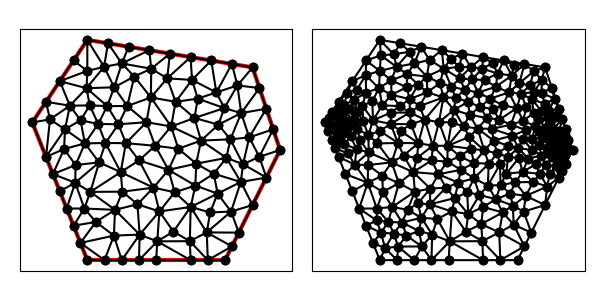

The data file committed next to this chart (first rows):
5.000000000000000000e+00, 1.100000000000000000e+01, 7.000000000000000000e+00, 6.000000000000000000e+00, 1.200000000000000000e+01, 6.000000000000000000e+00, 1.400000000000000000e+01, 1.000000000000000000e+01, 1.300000000000000000e+01, 1.300000000000000000e+01, 7.000000000000000000e+00, 1.400000000000000000e+01, 1.089104877692045292e+01, 1.116388839155161250e+01, 1.101044203181267100e+01, 1.186486216013985384e+01, 1.020588824131334071e+01, 1.175046714419184113e+01, 1.070245968334882036e+01, 1.159307256529443464e+01, 0.000000000000000000e+00, 1.754601064411168976e-01
5.000000000000000000e+00, 1.100000000000000000e+01, 7.000000000000000000e+00, 6.000000000000000000e+00, 1.200000000000000000e+01, 6.000000000000000000e+00, 1.400000000000000000e+01, 1.000000000000000000e+01, 1.300000000000000000e+01, 1.300000000000000000e+01, 7.000000000000000000e+00, 1.400000000000000000e+01, 1.350000000000000000e+01, 1.150000000000000000e+01, 1.287967032967032921e+01, 1.045989010989010914e+01, 1.375000000000000000e+01, 1.075000000000000000e+01, 1.337655677655677700e+01, 1.090329670329670364e+01, 0.000000000000000000e+00, 4.240445682905527591e-02
5.000000000000000000e+00, 1.100000000000000000e+01, 7.000000000000000000e+00, 6.000000000000000000e+00, 1.200000000000000000e+01, 6.000000000000000000e+00, 1.400000000000000000e+01, 1.000000000000000000e+01, 1.300000000000000000e+01, 1.300000000000000000e+01, 7.000000000000000000e+00, 1.400000000000000000e+01, 1.112846489784995541e+01, 1.034206704781433217e+01, 1.205030139270042966e+01, 9.713805427964821604e+00, 1.219512460445699453e+01, 1.038683321165847495e+01, 1.179129696500245927e+01, 1.014756856247920958e+01, 0.000000000000000000e+00, 1.567777719772200096e-01
5.000000000000000000e+00, 1.100000000000000000e+01, 7.000000000000000000e+00, 6.000000000000000000e+00, 1.200000000000000000e+01, 6.000000000000000000e+00, 1.400000000000000000e+01, 1.000000000000000000e+01, 1.300000000000000000e+01, 1.300000000000000000e+01, 7.000000000000000000e+00, 1.400000000000000000e+01, 1.020588824131334071e+01, 1.175046714419184113e+01, 1.080157705888613862e+01, 1.254456385695026910e+01, 9.898908378800857832e+00, 1.260122227106988113e+01, 1.030212455966677787e+01, 1.229875109073733164e+01, 0.000000000000000000e+00, 1.828902264619252649e-01
5.000000000000000000e+00, 1.100000000000000000e+01, 7.000000000000000000e+00, 6.000000000000000000e+00, 1.200000000000000000e+01, 6.000000000000000000e+00, 1.400000000000000000e+01, 1.000000000000000000e+01, 1.300000000000000000e+01, 1.300000000000000000e+01, 7.000000000000000000e+00, 1.400000000000000000e+01, 1.350000000000000000e+01, 1.150000000000000000e+01, 1.258634283299118373e+01, 1.133987259992754382e+01, 1.287967032967032921e+01, 1.045989010989010914e+01, 1.298867105422050372e+01, 1.109992090327255276e+01, 0.000000000000000000e+00, 7.706923674521586054e-02
5.000000000000000000e+00, 1.100000000000000000e+01, 7.000000000000000000e+00, 6.000000000000000000e+00, 1.200000000000000000e+01, 6.000000000000000000e+00, 1.400000000000000000e+01, 1.000000000000000000e+01, 1.300000000000000000e+01, 1.300000000000000000e+01, 7.000000000000000000e+00, 1.400000000000000000e+01, 1.205030139270042966e+01, 9.713805427964821604e+00, 1.112846489784995541e+01, 1.034206704781433217e+01, 1.095454175016492648e+01, 9.504506617637087373e+00, 1.137776934690510444e+01, 9.853459697805414308e+00, 0.000000000000000000e+00, 1.736083892176009391e-01
5.000000000000000000e+00, 1.100000000000000000e+01, 7.000000000000000000e+00, 6.000000000000000000e+00, 1.200000000000000000e+01, 6.000000000000000000e+00, 1.400000000000000000e+01, 1.000000000000000000e+01, 1.300000000000000000e+01, 1.300000000000000000e+01, 7.000000000000000000e+00, 1.400000000000000000e+01, 1.219512460445699453e+01, 1.038683321165847495e+01, 1.258634283299118373e+01, 1.133987259992754382e+01, 1.175934065934065842e+01, 1.091978021978022007e+01, 1.218026936559627948e+01, 1.088216201045541176e+01, 0.000000000000000000e+00, 1.498813276311583287e-01
5.000000000000000000e+00, 1.100000000000000000e+01, 7.000000000000000000e+00, 6.000000000000000000e+00, 1.200000000000000000e+01, 6.000000000000000000e+00, 1.400000000000000000e+01, 1.000000000000000000e+01, 1.300000000000000000e+01, 1.300000000000000000e+01, 7.000000000000000000e+00, 1.400000000000000000e+01, 1.175934065934065842e+01, 1.091978021978022007e+01, 1.258634283299118373e+01, 1.133987259992754382e+01, 1.197389860648958049e+01, 1.152146981192534092e+01, 1.210652736627380932e+01, 1.126037421054436827e+01, 0.000000000000000000e+00, 1.498813276311583287e-01
5.000000000000000000e+00, 1.100000000000000000e+01, 7.000000000000000000e+00, 6.000000000000000000e+00, 1.200000000000000000e+01, 6.000000000000000000e+00, 1.400000000000000000e+01, 1.000000000000000000e+01, 1.300000000000000000e+01, 1.300000000000000000e+01, 7.000000000000000000e+00, 1.400000000000000000e+01, 9.307401594536699463e+00, 1.190702588764684933e+01, 1.020588824131334071e+01, 1.175046714419184113e+01, 9.898908378800857832e+00, 1.260122227106988113e+01, 9.804066071550298744e+00, 1.208623843430285660e+01, 0.000000000000000000e+00, 2.122273697840206808e-01
5.000000000000000000e+00, 1.100000000000000000e+01, 7.000000000000000000e+00, 6.000000000000000000e+00, 1.200000000000000000e+01, 6.000000000000000000e+00, 1.400000000000000000e+01, 1.000000000000000000e+01, 1.300000000000000000e+01, 1.300000000000000000e+01, 7.000000000000000000e+00, 1.400000000000000000e+01, 9.307401594536699463e+00, 1.190702588764684933e+01, 9.146463339632564526e+00, 1.100951083859379409e+01, 1.004394896603926490e+01, 1.085414413735559336e+01, 9.499271300069509039e+00, 1.125689362119874737e+01, 0.000000000000000000e+00, 2.576786690880348840e-01
5.000000000000000000e+00, 1.100000000000000000e+01, 7.000000000000000000e+00, 6.000000000000000000e+00, 1.200000000000000000e+01, 6.000000000000000000e+00, 1.400000000000000000e+01, 1.000000000000000000e+01, 1.300000000000000000e+01, 1.300000000000000000e+01, 7.000000000000000000e+00, 1.400000000000000000e+01, 1.020588824131334071e+01, 1.175046714419184113e+01, 9.307401594536699463e+00, 1.190702588764684933e+01, 1.004394896603926490e+01, 1.085414413735559336e+01, 9.852412933963101693e+00, 1.150387905639809638e+01, 0.000000000000000000e+00, 2.122273697840206808e-01
5.000000000000000000e+00, 1.100000000000000000e+01, 7.000000000000000000e+00, 6.000000000000000000e+00, 1.200000000000000000e+01, 6.000000000000000000e+00, 1.400000000000000000e+01, 1.000000000000000000e+01, 1.300000000000000000e+01, 1.300000000000000000e+01, 7.000000000000000000e+00, 1.400000000000000000e+01, 1.133513729442384488e+01, 7.007259734758272351e+00, 1.225000000000000000e+01, 6.500000000000000000e+00, 1.250000000000000000e+01, 7.000000000000000000e+00, 1.202837909814128103e+01, 6.835753244919423821e+00, 1.000000000000000000e+00, 5.000000000000000000e-01
5.000000000000000000e+00, 1.100000000000000000e+01, 7.000000000000000000e+00, 6.000000000000000000e+00, 1.200000000000000000e+01, 6.000000000000000000e+00, 1.400000000000000000e+01, 1.000000000000000000e+01, 1.300000000000000000e+01, 1.300000000000000000e+01, 7.000000000000000000e+00, 1.400000000000000000e+01, 8.875000000000000000e+00, 6.000000000000000000e+00, 9.539249405666744508e+00, 6.683073475627738347e+00, 8.900192417592323935e+00, 6.927483080481151134e+00, 9.104813941086355555e+00, 6.536852185369629531e+00, 1.000000000000000000e+00, 5.000000000000000000e-01
5.000000000000000000e+00, 1.100000000000000000e+01, 7.000000000000000000e+00, 6.000000000000000000e+00, 1.200000000000000000e+01, 6.000000000000000000e+00, 1.400000000000000000e+01, 1.000000000000000000e+01, 1.300000000000000000e+01, 1.300000000000000000e+01, 7.000000000000000000e+00, 1.400000000000000000e+01, 1.265543078251472586e+01, 9.481720046892117892e+00, 1.219512460445699453e+01, 1.038683321165847495e+01, 1.205030139270042966e+01, 9.713805427964821604e+00, 1.230028559322405179e+01, 9.860786228838470890e+00, 0.000000000000000000e+00, 1.398763483791212181e-01
5.000000000000000000e+00, 1.100000000000000000e+01, 7.000000000000000000e+00, 6.000000000000000000e+00, 1.200000000000000000e+01, 6.000000000000000000e+00, 1.400000000000000000e+01, 1.000000000000000000e+01, 1.300000000000000000e+01, 1.300000000000000000e+01, 7.000000000000000000e+00, 1.400000000000000000e+01, 1.244964969575159586e+01, 1.234424250943039603e+01, 1.300000000000000000e+01, 1.300000000000000000e+01, 1.225000000000000000e+01, 1.312500000000000000e+01, 1.256654989858386529e+01, 1.282308083647679808e+01, 0.000000000000000000e+00, 1.463357449482843853e-01
5.000000000000000000e+00, 1.100000000000000000e+01, 7.000000000000000000e+00, 6.000000000000000000e+00, 1.200000000000000000e+01, 6.000000000000000000e+00, 1.400000000000000000e+01, 1.000000000000000000e+01, 1.300000000000000000e+01, 1.300000000000000000e+01, 7.000000000000000000e+00, 1.400000000000000000e+01, 1.324404268163169540e+01, 9.752978659184153187e+00, 1.375000000000000000e+01, 1.075000000000000000e+01, 1.287967032967032921e+01, 1.045989010989010914e+01, 1.329123767043400939e+01, 1.032095625635808744e+01, 0.000000000000000000e+00, 4.240445682905527591e-02
5.000000000000000000e+00, 1.100000000000000000e+01, 7.000000000000000000e+00, 6.000000000000000000e+00, 1.200000000000000000e+01, 6.000000000000000000e+00, 1.400000000000000000e+01, 1.000000000000000000e+01, 1.300000000000000000e+01, 1.300000000000000000e+01, 7.000000000000000000e+00, 1.400000000000000000e+01, 1.225000000000000000e+01, 1.312500000000000000e+01, 1.150000000000000000e+01, 1.325000000000000000e+01, 1.168459292941299488e+01, 1.209100269349740486e+01, 1.181153097647099770e+01, 1.282200089783246710e+01, 0.000000000000000000e+00, 1.797528958006496813e-01
5.000000000000000000e+00, 1.100000000000000000e+01, 7.000000000000000000e+00, 6.000000000000000000e+00, 1.200000000000000000e+01, 6.000000000000000000e+00, 1.400000000000000000e+01, 1.000000000000000000e+01, 1.300000000000000000e+01, 1.300000000000000000e+01, 7.000000000000000000e+00, 1.400000000000000000e+01, 1.244964969575159586e+01, 1.234424250943039603e+01, 1.197389860648958049e+01, 1.152146981192534092e+01, 1.258634283299118373e+01, 1.133987259992754382e+01, 1.233663037841078669e+01, 1.173519497376109477e+01, 0.000000000000000000e+00, 1.463357449482843853e-01
5.000000000000000000e+00, 1.100000000000000000e+01, 7.000000000000000000e+00, 6.000000000000000000e+00, 1.200000000000000000e+01, 6.000000000000000000e+00, 1.400000000000000000e+01, 1.000000000000000000e+01, 1.300000000000000000e+01, 1.300000000000000000e+01, 7.000000000000000000e+00, 1.400000000000000000e+01, 1.258634283299118373e+01, 1.133987259992754382e+01, 1.350000000000000000e+01, 1.150000000000000000e+01, 1.325000000000000000e+01, 1.225000000000000000e+01, 1.311211427766372850e+01, 1.169662419997584912e+01, 0.000000000000000000e+00, 7.706923674521586054e-02
5.000000000000000000e+00, 1.100000000000000000e+01, 7.000000000000000000e+00, 6.000000000000000000e+00, 1.200000000000000000e+01, 6.000000000000000000e+00, 1.400000000000000000e+01, 1.000000000000000000e+01, 1.300000000000000000e+01, 1.300000000000000000e+01, 7.000000000000000000e+00, 1.400000000000000000e+01, 1.168459292941299488e+01, 1.209100269349740486e+01, 1.080157705888613862e+01, 1.254456385695026910e+01, 1.101044203181267100e+01, 1.186486216013985384e+01, 1.116553734003726817e+01, 1.216680957019584319e+01, 0.000000000000000000e+00, 1.754601064411168976e-01
5.000000000000000000e+00, 1.100000000000000000e+01, 7.000000000000000000e+00, 6.000000000000000000e+00, 1.200000000000000000e+01, 6.000000000000000000e+00, 1.400000000000000000e+01, 1.000000000000000000e+01, 1.300000000000000000e+01, 1.300000000000000000e+01, 7.000000000000000000e+00, 1.400000000000000000e+01, 1.168459292941299488e+01, 1.209100269349740486e+01, 1.150000000000000000e+01, 1.325000000000000000e+01, 1.080157705888613862e+01, 1.254456385695026910e+01, 1.132872332943304450e+01, 1.262852218348255917e+01, 0.000000000000000000e+00, 1.828023928222229644e-01
5.000000000000000000e+00, 1.100000000000000000e+01, 7.000000000000000000e+00, 6.000000000000000000e+00, 1.200000000000000000e+01, 6.000000000000000000e+00, 1.400000000000000000e+01, 1.000000000000000000e+01, 1.300000000000000000e+01, 1.300000000000000000e+01, 7.000000000000000000e+00, 1.400000000000000000e+01, 1.244964969575159586e+01, 1.234424250943039603e+01, 1.258634283299118373e+01, 1.133987259992754382e+01, 1.325000000000000000e+01, 1.225000000000000000e+01, 1.276199750958092771e+01, 1.197803836978597936e+01, 0.000000000000000000e+00, 1.124651506568425108e-01
5.000000000000000000e+00, 1.100000000000000000e+01, 7.000000000000000000e+00, 6.000000000000000000e+00, 1.200000000000000000e+01, 6.000000000000000000e+00, 1.400000000000000000e+01, 1.000000000000000000e+01, 1.300000000000000000e+01, 1.300000000000000000e+01, 7.000000000000000000e+00, 1.400000000000000000e+01, 1.244964969575159586e+01, 1.234424250943039603e+01, 1.225000000000000000e+01, 1.312500000000000000e+01, 1.168459292941299488e+01, 1.209100269349740486e+01, 1.212808087505486299e+01, 1.252008173430926696e+01, 0.000000000000000000e+00, 1.463357449482843853e-01
5.000000000000000000e+00, 1.100000000000000000e+01, 7.000000000000000000e+00, 6.000000000000000000e+00, 1.200000000000000000e+01, 6.000000000000000000e+00, 1.400000000000000000e+01, 1.000000000000000000e+01, 1.300000000000000000e+01, 1.300000000000000000e+01, 7.000000000000000000e+00, 1.400000000000000000e+01, 1.197389860648958049e+01, 1.152146981192534092e+01, 1.168459292941299488e+01, 1.209100269349740486e+01, 1.101044203181267100e+01, 1.186486216013985384e+01, 1.155631118923841605e+01, 1.182577822185419869e+01, 0.000000000000000000e+00, 1.559099640249987095e-01
5.000000000000000000e+00, 1.100000000000000000e+01, 7.000000000000000000e+00, 6.000000000000000000e+00, 1.200000000000000000e+01, 6.000000000000000000e+00, 1.400000000000000000e+01, 1.000000000000000000e+01, 1.300000000000000000e+01, 1.300000000000000000e+01, 7.000000000000000000e+00, 1.400000000000000000e+01, 1.000000000000000000e+01, 1.350000000000000000e+01, 9.898908378800857832e+00, 1.260122227106988113e+01, 1.075000000000000000e+01, 1.337500000000000000e+01, 1.021630279293361987e+01, 1.315874075702329371e+01, 0.000000000000000000e+00, 2.051097948423820372e-01
5.000000000000000000e+00, 1.100000000000000000e+01, 7.000000000000000000e+00, 6.000000000000000000e+00, 1.200000000000000000e+01, 6.000000000000000000e+00, 1.400000000000000000e+01, 1.000000000000000000e+01, 1.300000000000000000e+01, 1.300000000000000000e+01, 7.000000000000000000e+00, 1.400000000000000000e+01, 1.080157705888613862e+01, 1.254456385695026910e+01, 1.075000000000000000e+01, 1.337500000000000000e+01, 9.898908378800857832e+00, 1.260122227106988113e+01, 1.048349514589566489e+01, 1.284026204267338223e+01, 0.000000000000000000e+00, 1.828902264619252649e-01
5.000000000000000000e+00, 1.100000000000000000e+01, 7.000000000000000000e+00, 6.000000000000000000e+00, 1.200000000000000000e+01, 6.000000000000000000e+00, 1.400000000000000000e+01, 1.000000000000000000e+01, 1.300000000000000000e+01, 1.300000000000000000e+01, 7.000000000000000000e+00, 1.400000000000000000e+01, 6.560500586140555868e+00, 8.812498490367742576e+00, 6.000000000000000000e+00, 8.500000000000000000e+00, 6.250000000000000000e+00, 7.875000000000000000e+00, 6.270166862046852252e+00, 8.395832830122580859e+00, 1.000000000000000000e+00, 5.000000000000000000e-01
5.000000000000000000e+00, 1.100000000000000000e+01, 7.000000000000000000e+00, 6.000000000000000000e+00, 1.200000000000000000e+01, 6.000000000000000000e+00, 1.400000000000000000e+01, 1.000000000000000000e+01, 1.300000000000000000e+01, 1.300000000000000000e+01, 7.000000000000000000e+00, 1.400000000000000000e+01, 1.080157705888613862e+01, 1.254456385695026910e+01, 1.150000000000000000e+01, 1.325000000000000000e+01, 1.075000000000000000e+01, 1.337500000000000000e+01, 1.101719235296204680e+01, 1.305652128565009029e+01, 0.000000000000000000e+00, 1.828902264619252649e-01
5.000000000000000000e+00, 1.100000000000000000e+01, 7.000000000000000000e+00, 6.000000000000000000e+00, 1.200000000000000000e+01, 6.000000000000000000e+00, 1.400000000000000000e+01, 1.000000000000000000e+01, 1.300000000000000000e+01, 1.300000000000000000e+01, 7.000000000000000000e+00, 1.400000000000000000e+01, 9.319841985314628374e+00, 1.295172845655354621e+01, 8.705138936078100187e+00, 1.266833361646860112e+01, 9.307401594536699463e+00, 1.190702588764684933e+01, 9.110794171976476008e+00, 1.250902932022299829e+01, 0.000000000000000000e+00, 2.130958024935930284e-01
5.000000000000000000e+00, 1.100000000000000000e+01, 7.000000000000000000e+00, 6.000000000000000000e+00, 1.200000000000000000e+01, 6.000000000000000000e+00, 1.400000000000000000e+01, 1.000000000000000000e+01, 1.300000000000000000e+01, 1.300000000000000000e+01, 7.000000000000000000e+00, 1.400000000000000000e+01, 8.705138936078100187e+00, 1.266833361646860112e+01, 9.319841985314628374e+00, 1.295172845655354621e+01, 8.252059950532729005e+00, 1.314269238451064936e+01, 8.759013623975151930e+00, 1.292091815251093045e+01, 0.000000000000000000e+00, 2.130958024935930284e-01
5.000000000000000000e+00, 1.100000000000000000e+01, 7.000000000000000000e+00, 6.000000000000000000e+00, 1.200000000000000000e+01, 6.000000000000000000e+00, 1.400000000000000000e+01, 1.000000000000000000e+01, 1.300000000000000000e+01, 1.300000000000000000e+01, 7.000000000000000000e+00, 1.400000000000000000e+01, 8.500000000000000000e+00, 1.375000000000000000e+01, 8.252059950532729005e+00, 1.314269238451064936e+01, 9.250000000000000000e+00, 1.362500000000000000e+01, 8.667353316844243594e+00, 1.350589746150355097e+01, 0.000000000000000000e+00, 1.768607810424359383e-01
5.000000000000000000e+00, 1.100000000000000000e+01, 7.000000000000000000e+00, 6.000000000000000000e+00, 1.200000000000000000e+01, 6.000000000000000000e+00, 1.400000000000000000e+01, 1.000000000000000000e+01, 1.300000000000000000e+01, 1.300000000000000000e+01, 7.000000000000000000e+00, 1.400000000000000000e+01, 5.500000000000000000e+00, 1.175000000000000000e+01, 5.643749999999999822e+00, 1.111250000000000071e+01, 6.367020645954184488e+00, 1.160834346893127567e+01, 5.836923548651395066e+00, 1.149028115631042546e+01, 0.000000000000000000e+00, 5.134890701406731595e-02
5.000000000000000000e+00, 1.100000000000000000e+01, 7.000000000000000000e+00, 6.000000000000000000e+00, 1.200000000000000000e+01, 6.000000000000000000e+00, 1.400000000000000000e+01, 1.000000000000000000e+01, 1.300000000000000000e+01, 1.300000000000000000e+01, 7.000000000000000000e+00, 1.400000000000000000e+01, 7.607577628682091309e+00, 1.302046577209254608e+01, 7.750000000000000000e+00, 1.387500000000000000e+01, 7.000000000000000000e+00, 1.400000000000000000e+01, 7.452525876227363177e+00, 1.363182192403085047e+01, 0.000000000000000000e+00, 2.348757007202663949e-01
5.000000000000000000e+00, 1.100000000000000000e+01, 7.000000000000000000e+00, 6.000000000000000000e+00, 1.200000000000000000e+01, 6.000000000000000000e+00, 1.400000000000000000e+01, 1.000000000000000000e+01, 1.300000000000000000e+01, 1.300000000000000000e+01, 7.000000000000000000e+00, 1.400000000000000000e+01, 1.000000000000000000e+01, 1.350000000000000000e+01, 9.250000000000000000e+00, 1.362500000000000000e+01, 9.319841985314628374e+00, 1.295172845655354621e+01, 9.523280661771542199e+00, 1.335890948551784874e+01, 0.000000000000000000e+00, 2.051097948423820372e-01
5.000000000000000000e+00, 1.100000000000000000e+01, 7.000000000000000000e+00, 6.000000000000000000e+00, 1.200000000000000000e+01, 6.000000000000000000e+00, 1.400000000000000000e+01, 1.000000000000000000e+01, 1.300000000000000000e+01, 1.300000000000000000e+01, 7.000000000000000000e+00, 1.400000000000000000e+01, 8.705138936078100187e+00, 1.266833361646860112e+01, 8.449516883393354050e+00, 1.159747344140446756e+01, 9.307401594536699463e+00, 1.190702588764684933e+01, 8.820685804669384567e+00, 1.205761098183997149e+01, 0.000000000000000000e+00, 2.130958024935930284e-01
5.000000000000000000e+00, 1.100000000000000000e+01, 7.000000000000000000e+00, 6.000000000000000000e+00, 1.200000000000000000e+01, 6.000000000000000000e+00, 1.400000000000000000e+01, 1.000000000000000000e+01, 1.300000000000000000e+01, 1.300000000000000000e+01, 7.000000000000000000e+00, 1.400000000000000000e+01, 9.307401594536699463e+00, 1.190702588764684933e+01, 9.898908378800857832e+00, 1.260122227106988113e+01, 9.319841985314628374e+00, 1.295172845655354621e+01, 9.508717319550727964e+00, 1.248665887175675948e+01, 0.000000000000000000e+00, 2.233207535283620593e-01
5.000000000000000000e+00, 1.100000000000000000e+01, 7.000000000000000000e+00, 6.000000000000000000e+00, 1.200000000000000000e+01, 6.000000000000000000e+00, 1.400000000000000000e+01, 1.000000000000000000e+01, 1.300000000000000000e+01, 1.300000000000000000e+01, 7.000000000000000000e+00, 1.400000000000000000e+01, 9.146463339632564526e+00, 1.100951083859379409e+01, 9.307401594536699463e+00, 1.190702588764684933e+01, 8.449516883393354050e+00, 1.159747344140446756e+01, 8.967793939187538754e+00, 1.150467005588170366e+01, 0.000000000000000000e+00, 2.505462295964965280e-01
5.000000000000000000e+00, 1.100000000000000000e+01, 7.000000000000000000e+00, 6.000000000000000000e+00, 1.200000000000000000e+01, 6.000000000000000000e+00, 1.400000000000000000e+01, 1.000000000000000000e+01, 1.300000000000000000e+01, 1.300000000000000000e+01, 7.000000000000000000e+00, 1.400000000000000000e+01, 5.500000000000000000e+00, 1.175000000000000000e+01, 5.000000000000000000e+00, 1.100000000000000000e+01, 5.643749999999999822e+00, 1.111250000000000071e+01, 5.381250000000000533e+00, 1.128749999999999964e+01, 1.000000000000000000e+00, 5.134890701406731595e-02
5.000000000000000000e+00, 1.100000000000000000e+01, 7.000000000000000000e+00, 6.000000000000000000e+00, 1.200000000000000000e+01, 6.000000000000000000e+00, 1.400000000000000000e+01, 1.000000000000000000e+01, 1.300000000000000000e+01, 1.300000000000000000e+01, 7.000000000000000000e+00, 1.400000000000000000e+01, 9.146463339632564526e+00, 1.100951083859379409e+01, 9.461538461538461675e+00, 1.015384615384615330e+01, 1.004394896603926490e+01, 1.085414413735559336e+01, 9.550650255736764294e+00, 1.067250037659851358e+01, 0.000000000000000000e+00, 2.401285527090888106e-01
5.000000000000000000e+00, 1.100000000000000000e+01, 7.000000000000000000e+00, 6.000000000000000000e+00, 1.200000000000000000e+01, 6.000000000000000000e+00, 1.400000000000000000e+01, 1.000000000000000000e+01, 1.300000000000000000e+01, 1.300000000000000000e+01, 7.000000000000000000e+00, 1.400000000000000000e+01, 1.030263402971750786e+01, 1.004667282872775758e+01, 1.004394896603926490e+01, 1.085414413735559336e+01, 9.461538461538461675e+00, 1.015384615384615330e+01, 9.936040485765078145e+00, 1.035155437330983474e+01, 0.000000000000000000e+00, 2.195039198205831765e-01
5.000000000000000000e+00, 1.100000000000000000e+01, 7.000000000000000000e+00, 6.000000000000000000e+00, 1.200000000000000000e+01, 6.000000000000000000e+00, 1.400000000000000000e+01, 1.000000000000000000e+01, 1.300000000000000000e+01, 1.300000000000000000e+01, 7.000000000000000000e+00, 1.400000000000000000e+01, 1.030263402971750786e+01, 1.004667282872775758e+01, 1.112846489784995541e+01, 1.034206704781433217e+01, 1.004394896603926490e+01, 1.085414413735559336e+01, 1.049168263120224331e+01, 1.041429467129922770e+01, 0.000000000000000000e+00, 2.195039198205831765e-01
5.000000000000000000e+00, 1.100000000000000000e+01, 7.000000000000000000e+00, 6.000000000000000000e+00, 1.200000000000000000e+01, 6.000000000000000000e+00, 1.400000000000000000e+01, 1.000000000000000000e+01, 1.300000000000000000e+01, 1.300000000000000000e+01, 7.000000000000000000e+00, 1.400000000000000000e+01, 1.012500000000000000e+01, 7.036663817958507927e+00, 1.075214902943144324e+01, 7.930689105723315535e+00, 9.616527075914063971e+00, 7.768231947729644205e+00, 1.016455870178183574e+01, 7.578528290470489814e+00, 0.000000000000000000e+00, 3.159841256023706579e-01
5.000000000000000000e+00, 1.100000000000000000e+01, 7.000000000000000000e+00, 6.000000000000000000e+00, 1.200000000000000000e+01, 6.000000000000000000e+00, 1.400000000000000000e+01, 1.000000000000000000e+01, 1.300000000000000000e+01, 1.300000000000000000e+01, 7.000000000000000000e+00, 1.400000000000000000e+01, 1.350000000000000000e+01, 9.000000000000000000e+00, 1.265543078251472586e+01, 9.481720046892117892e+00, 1.257199043468198596e+01, 8.839004782659007020e+00, 1.290914040573223787e+01, 9.106908276517041045e+00, 1.000000000000000000e+00, 1.398763483791212181e-01
5.000000000000000000e+00, 1.100000000000000000e+01, 7.000000000000000000e+00, 6.000000000000000000e+00, 1.200000000000000000e+01, 6.000000000000000000e+00, 1.400000000000000000e+01, 1.000000000000000000e+01, 1.300000000000000000e+01, 1.300000000000000000e+01, 7.000000000000000000e+00, 1.400000000000000000e+01, 1.089104877692045292e+01, 1.116388839155161250e+01, 1.175934065934065842e+01, 1.091978021978022007e+01, 1.197389860648958049e+01, 1.152146981192534092e+01, 1.154142934758356454e+01, 1.120171280775239175e+01, 0.000000000000000000e+00, 1.498813276311583287e-01
5.000000000000000000e+00, 1.100000000000000000e+01, 7.000000000000000000e+00, 6.000000000000000000e+00, 1.200000000000000000e+01, 6.000000000000000000e+00, 1.400000000000000000e+01, 1.000000000000000000e+01, 1.300000000000000000e+01, 1.300000000000000000e+01, 7.000000000000000000e+00, 1.400000000000000000e+01, 1.020588824131334071e+01, 1.175046714419184113e+01, 1.004394896603926490e+01, 1.085414413735559336e+01, 1.089104877692045292e+01, 1.116388839155161250e+01, 1.038029532809101951e+01, 1.125616655769968055e+01, 0.000000000000000000e+00, 1.843140392812016859e-01
5.000000000000000000e+00, 1.100000000000000000e+01, 7.000000000000000000e+00, 6.000000000000000000e+00, 1.200000000000000000e+01, 6.000000000000000000e+00, 1.400000000000000000e+01, 1.000000000000000000e+01, 1.300000000000000000e+01, 1.300000000000000000e+01, 7.000000000000000000e+00, 1.400000000000000000e+01, 9.946211385444236441e+00, 9.279767360784195063e+00, 1.095454175016492648e+01, 9.504506617637087373e+00, 1.030263402971750786e+01, 1.004667282872775758e+01, 1.040112905510889085e+01, 9.610315602383012745e+00, 0.000000000000000000e+00, 2.195039198205831765e-01
5.000000000000000000e+00, 1.100000000000000000e+01, 7.000000000000000000e+00, 6.000000000000000000e+00, 1.200000000000000000e+01, 6.000000000000000000e+00, 1.400000000000000000e+01, 1.000000000000000000e+01, 1.300000000000000000e+01, 1.300000000000000000e+01, 7.000000000000000000e+00, 1.400000000000000000e+01, 1.030263402971750786e+01, 1.004667282872775758e+01, 1.095454175016492648e+01, 9.504506617637087373e+00, 1.112846489784995541e+01, 1.034206704781433217e+01, 1.079521355924413051e+01, 9.964415498059725707e+00, 0.000000000000000000e+00, 2.195039198205831765e-01
5.000000000000000000e+00, 1.100000000000000000e+01, 7.000000000000000000e+00, 6.000000000000000000e+00, 1.200000000000000000e+01, 6.000000000000000000e+00, 1.400000000000000000e+01, 1.000000000000000000e+01, 1.300000000000000000e+01, 1.300000000000000000e+01, 7.000000000000000000e+00, 1.400000000000000000e+01, 1.175934065934065842e+01, 1.091978021978022007e+01, 1.089104877692045292e+01, 1.116388839155161250e+01, 1.112846489784995541e+01, 1.034206704781433217e+01, 1.125961811137035617e+01, 1.080857855304872039e+01, 0.000000000000000000e+00, 1.498813276311583287e-01
5.000000000000000000e+00, 1.100000000000000000e+01, 7.000000000000000000e+00, 6.000000000000000000e+00, 1.200000000000000000e+01, 6.000000000000000000e+00, 1.400000000000000000e+01, 1.000000000000000000e+01, 1.300000000000000000e+01, 1.300000000000000000e+01, 7.000000000000000000e+00, 1.400000000000000000e+01, 1.112846489784995541e+01, 1.034206704781433217e+01, 1.089104877692045292e+01, 1.116388839155161250e+01, 1.004394896603926490e+01, 1.085414413735559336e+01, 1.068782088026989108e+01, 1.078669985890717875e+01, 0.000000000000000000e+00, 1.843140392812016859e-01
5.000000000000000000e+00, 1.100000000000000000e+01, 7.000000000000000000e+00, 6.000000000000000000e+00, 1.200000000000000000e+01, 6.000000000000000000e+00, 1.400000000000000000e+01, 1.000000000000000000e+01, 1.300000000000000000e+01, 1.300000000000000000e+01, 7.000000000000000000e+00, 1.400000000000000000e+01, 1.020588824131334071e+01, 1.175046714419184113e+01, 1.101044203181267100e+01, 1.186486216013985384e+01, 1.080157705888613862e+01, 1.254456385695026910e+01, 1.067263577733738344e+01, 1.205329772042732195e+01, 0.000000000000000000e+00, 1.754601064411168976e-01
5.000000000000000000e+00, 1.100000000000000000e+01, 7.000000000000000000e+00, 6.000000000000000000e+00, 1.200000000000000000e+01, 6.000000000000000000e+00, 1.400000000000000000e+01, 1.000000000000000000e+01, 1.300000000000000000e+01, 1.300000000000000000e+01, 7.000000000000000000e+00, 1.400000000000000000e+01, 1.197389860648958049e+01, 1.152146981192534092e+01, 1.101044203181267100e+01, 1.186486216013985384e+01, 1.089104877692045292e+01, 1.116388839155161250e+01, 1.129179647174090029e+01, 1.151674012120560064e+01, 0.000000000000000000e+00, 1.559099640249987095e-01
5.000000000000000000e+00, 1.100000000000000000e+01, 7.000000000000000000e+00, 6.000000000000000000e+00, 1.200000000000000000e+01, 6.000000000000000000e+00, 1.400000000000000000e+01, 1.000000000000000000e+01, 1.300000000000000000e+01, 1.300000000000000000e+01, 7.000000000000000000e+00, 1.400000000000000000e+01, 1.159229865519600366e+01, 9.138614976617166263e+00, 1.205030139270042966e+01, 9.713805427964821604e+00, 1.095454175016492648e+01, 9.504506617637087373e+00, 1.153238059935378601e+01, 9.452309007406357821e+00, 0.000000000000000000e+00, 1.736083892176009391e-01
5.000000000000000000e+00, 1.100000000000000000e+01, 7.000000000000000000e+00, 6.000000000000000000e+00, 1.200000000000000000e+01, 6.000000000000000000e+00, 1.400000000000000000e+01, 1.000000000000000000e+01, 1.300000000000000000e+01, 1.300000000000000000e+01, 7.000000000000000000e+00, 1.400000000000000000e+01, 1.350000000000000000e+01, 9.000000000000000000e+00, 1.257199043468198596e+01, 8.839004782659007020e+00, 1.300000000000000000e+01, 8.000000000000000000e+00, 1.302399681156066258e+01, 8.613001594219669599e+00, 1.000000000000000000e+00, 3.645083306272433599e-01
5.000000000000000000e+00, 1.100000000000000000e+01, 7.000000000000000000e+00, 6.000000000000000000e+00, 1.200000000000000000e+01, 6.000000000000000000e+00, 1.400000000000000000e+01, 1.000000000000000000e+01, 1.300000000000000000e+01, 1.300000000000000000e+01, 7.000000000000000000e+00, 1.400000000000000000e+01, 1.324404268163169540e+01, 9.752978659184153187e+00, 1.350000000000000000e+01, 9.000000000000000000e+00, 1.400000000000000000e+01, 1.000000000000000000e+01, 1.358134756054389847e+01, 9.584326219728049878e+00, 1.000000000000000000e+00, 6.478088057342780426e-02
5.000000000000000000e+00, 1.100000000000000000e+01, 7.000000000000000000e+00, 6.000000000000000000e+00, 1.200000000000000000e+01, 6.000000000000000000e+00, 1.400000000000000000e+01, 1.000000000000000000e+01, 1.300000000000000000e+01, 1.300000000000000000e+01, 7.000000000000000000e+00, 1.400000000000000000e+01, 1.197389860648958049e+01, 1.152146981192534092e+01, 1.244964969575159586e+01, 1.234424250943039603e+01, 1.168459292941299488e+01, 1.209100269349740486e+01, 1.203604707721805767e+01, 1.198557167161771453e+01, 0.000000000000000000e+00, 1.463357449482843853e-01
5.000000000000000000e+00, 1.100000000000000000e+01, 7.000000000000000000e+00, 6.000000000000000000e+00, 1.200000000000000000e+01, 6.000000000000000000e+00, 1.400000000000000000e+01, 1.000000000000000000e+01, 1.300000000000000000e+01, 1.300000000000000000e+01, 7.000000000000000000e+00, 1.400000000000000000e+01, 1.300000000000000000e+01, 1.300000000000000000e+01, 1.244964969575159586e+01, 1.234424250943039603e+01, 1.325000000000000000e+01, 1.225000000000000000e+01, 1.289988323191719921e+01, 1.253141416981013201e+01, 0.000000000000000000e+00, 1.124651506568425108e-01
5.000000000000000000e+00, 1.100000000000000000e+01, 7.000000000000000000e+00, 6.000000000000000000e+00, 1.200000000000000000e+01, 6.000000000000000000e+00, 1.400000000000000000e+01, 1.000000000000000000e+01, 1.300000000000000000e+01, 1.300000000000000000e+01, 7.000000000000000000e+00, 1.400000000000000000e+01, 1.000000000000000000e+01, 1.350000000000000000e+01, 9.319841985314628374e+00, 1.295172845655354621e+01, 9.898908378800857832e+00, 1.260122227106988113e+01, 9.739583454705162069e+00, 1.301765024254114245e+01, 0.000000000000000000e+00, 2.051097948423820372e-01
5.000000000000000000e+00, 1.100000000000000000e+01, 7.000000000000000000e+00, 6.000000000000000000e+00, 1.200000000000000000e+01, 6.000000000000000000e+00, 1.400000000000000000e+01, 1.000000000000000000e+01, 1.300000000000000000e+01, 1.300000000000000000e+01, 7.000000000000000000e+00, 1.400000000000000000e+01, 8.705138936078100187e+00, 1.266833361646860112e+01, 8.252059950532729005e+00, 1.314269238451064936e+01, 7.974272796360653892e+00, 1.227685713702896031e+01, 8.310490560990494657e+00, 1.269596104600273634e+01, 0.000000000000000000e+00, 1.971466672237831008e-01
5.000000000000000000e+00, 1.100000000000000000e+01, 7.000000000000000000e+00, 6.000000000000000000e+00, 1.200000000000000000e+01, 6.000000000000000000e+00, 1.400000000000000000e+01, 1.000000000000000000e+01, 1.300000000000000000e+01, 1.300000000000000000e+01, 7.000000000000000000e+00, 1.400000000000000000e+01, 8.252059950532729005e+00, 1.314269238451064936e+01, 9.319841985314628374e+00, 1.295172845655354621e+01, 9.250000000000000000e+00, 1.362500000000000000e+01, 8.940633978615785793e+00, 1.323980694702139793e+01, 0.000000000000000000e+00, 2.265365992306763998e-01
5.000000000000000000e+00, 1.100000000000000000e+01, 7.000000000000000000e+00, 6.000000000000000000e+00, 1.200000000000000000e+01, 6.000000000000000000e+00, 1.400000000000000000e+01, 1.000000000000000000e+01, 1.300000000000000000e+01, 1.300000000000000000e+01, 7.000000000000000000e+00, 1.400000000000000000e+01, 1.258634283299118373e+01, 1.133987259992754382e+01, 1.219512460445699453e+01, 1.038683321165847495e+01, 1.287967032967032921e+01, 1.045989010989010914e+01, 1.255371258903950071e+01, 1.072886530715870812e+01, 0.000000000000000000e+00, 1.054234707525490561e-01
5.000000000000000000e+00, 1.100000000000000000e+01, 7.000000000000000000e+00, 6.000000000000000000e+00, 1.200000000000000000e+01, 6.000000000000000000e+00, 1.400000000000000000e+01, 1.000000000000000000e+01, 1.300000000000000000e+01, 1.300000000000000000e+01, 7.000000000000000000e+00, 1.400000000000000000e+01, 1.112846489784995541e+01, 1.034206704781433217e+01, 1.219512460445699453e+01, 1.038683321165847495e+01, 1.175934065934065842e+01, 1.091978021978022007e+01, 1.169431005388253730e+01, 1.054956015975101025e+01, 0.000000000000000000e+00, 1.498813276311583287e-01
... 112 more rows
